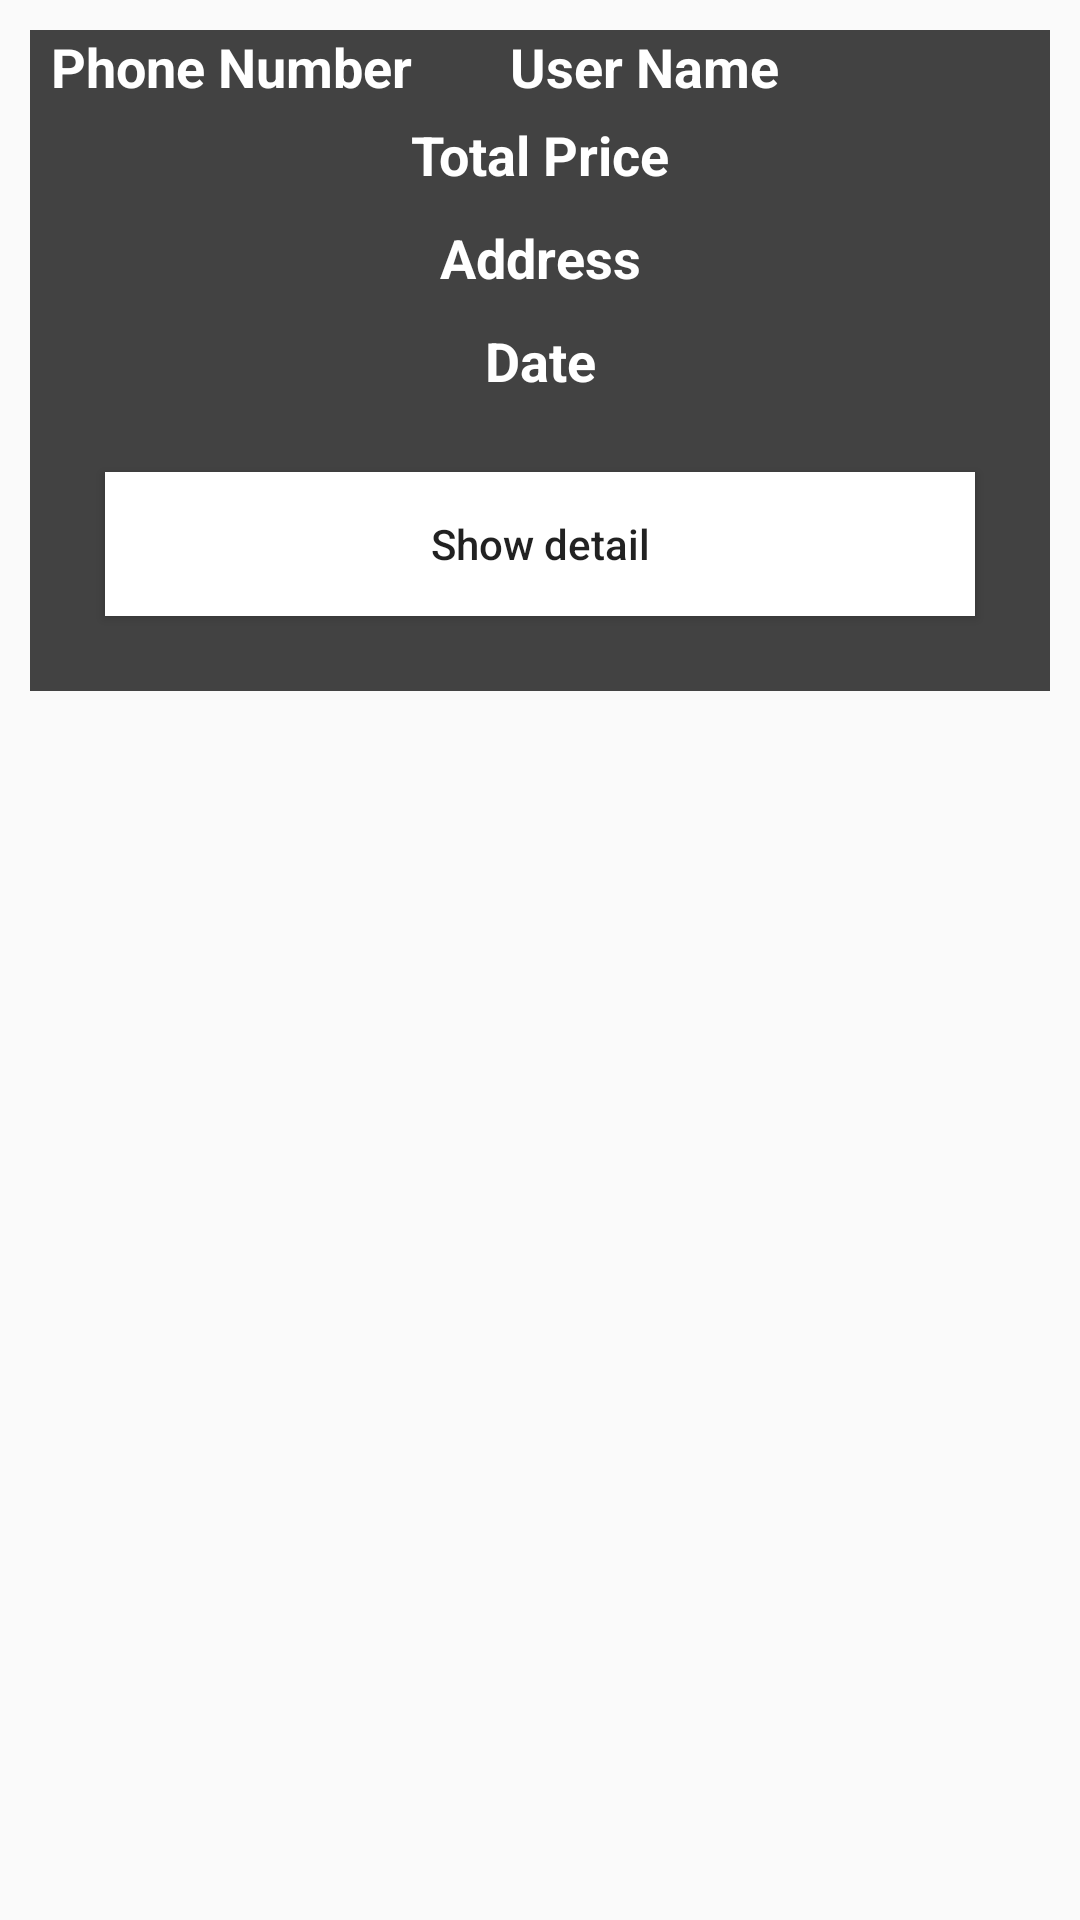

Produce the Android XML layout that renders to this screen, including the resource entries it uses.
<!-- AndroidManifest.xml: application theme Theme.AppCompat.DayNight.NoActionBar -->
<!-- res/layout/order_layout.xml -->
<?xml version="1.0" encoding="utf-8"?>
<RelativeLayout
    xmlns:android="http://schemas.android.com/apk/res/android"
    android:layout_width="match_parent"
    android:layout_height="wrap_content">
    <RelativeLayout
        android:layout_width="match_parent"
        android:layout_height="wrap_content"
        android:layout_margin="10dp"
        android:background="@color/cardview_dark_background">

        <TextView
            android:id="@+id/o_user_name"
            android:layout_width="180dp"
            android:layout_height="wrap_content"
            android:layout_alignParentEnd="true"
            android:layout_alignParentRight="true"
            android:text="User Name"
            android:textColor="@color/white"
            android:textSize="18sp"
            android:textStyle="bold" />

        <TextView
            android:id="@+id/O_phone_no"
            android:layout_width="180dp"
            android:layout_height="wrap_content"
            android:layout_marginStart="7dp"
            android:layout_marginLeft="7dp"
            android:text="Phone Number"
            android:textColor="@color/white"
            android:textSize="18sp"
            android:textStyle="bold" />

        <TextView
            android:id="@+id/o_total"
            android:layout_width="match_parent"
            android:layout_height="wrap_content"
            android:layout_below="@+id/o_user_name"
            android:layout_marginTop="5dp"
            android:gravity="center"
            android:textAlignment="center"
            android:text="Total Price"
            android:textColor="@color/white"
            android:textSize="18sp"
            android:textStyle="bold" />
        <TextView
            android:id="@+id/o_add"
            android:layout_width="match_parent"
            android:layout_height="wrap_content"
            android:layout_below="@+id/o_total"
            android:layout_marginTop="10dp"
            android:gravity="center"
            android:textAlignment="center"
            android:text="Address"
            android:textColor="@color/white"
            android:textSize="18sp"
            android:textStyle="bold" />
        <TextView
            android:id="@+id/o_date"
            android:layout_width="match_parent"
            android:layout_height="wrap_content"
            android:layout_below="@+id/o_add"
            android:layout_marginTop="10dp"
            android:gravity="center"
            android:textAlignment="center"
            android:text="Date"
            android:textColor="@color/white"
            android:textSize="18sp"
            android:textStyle="bold" />
        <Button
            android:layout_width="match_parent"
            android:layout_height="wrap_content"
            android:layout_below="@+id/o_date"
            android:layout_margin="25dp"
            android:background="@color/white"
            android:text="Show detail"
            android:textAllCaps="false"
            android:id="@+id/o_showdetail"/>

    </RelativeLayout>

</RelativeLayout>
<!-- resources referenced by this layout -->
<resources>
  <color name="white">#FFFFFFFF</color>
</resources>
